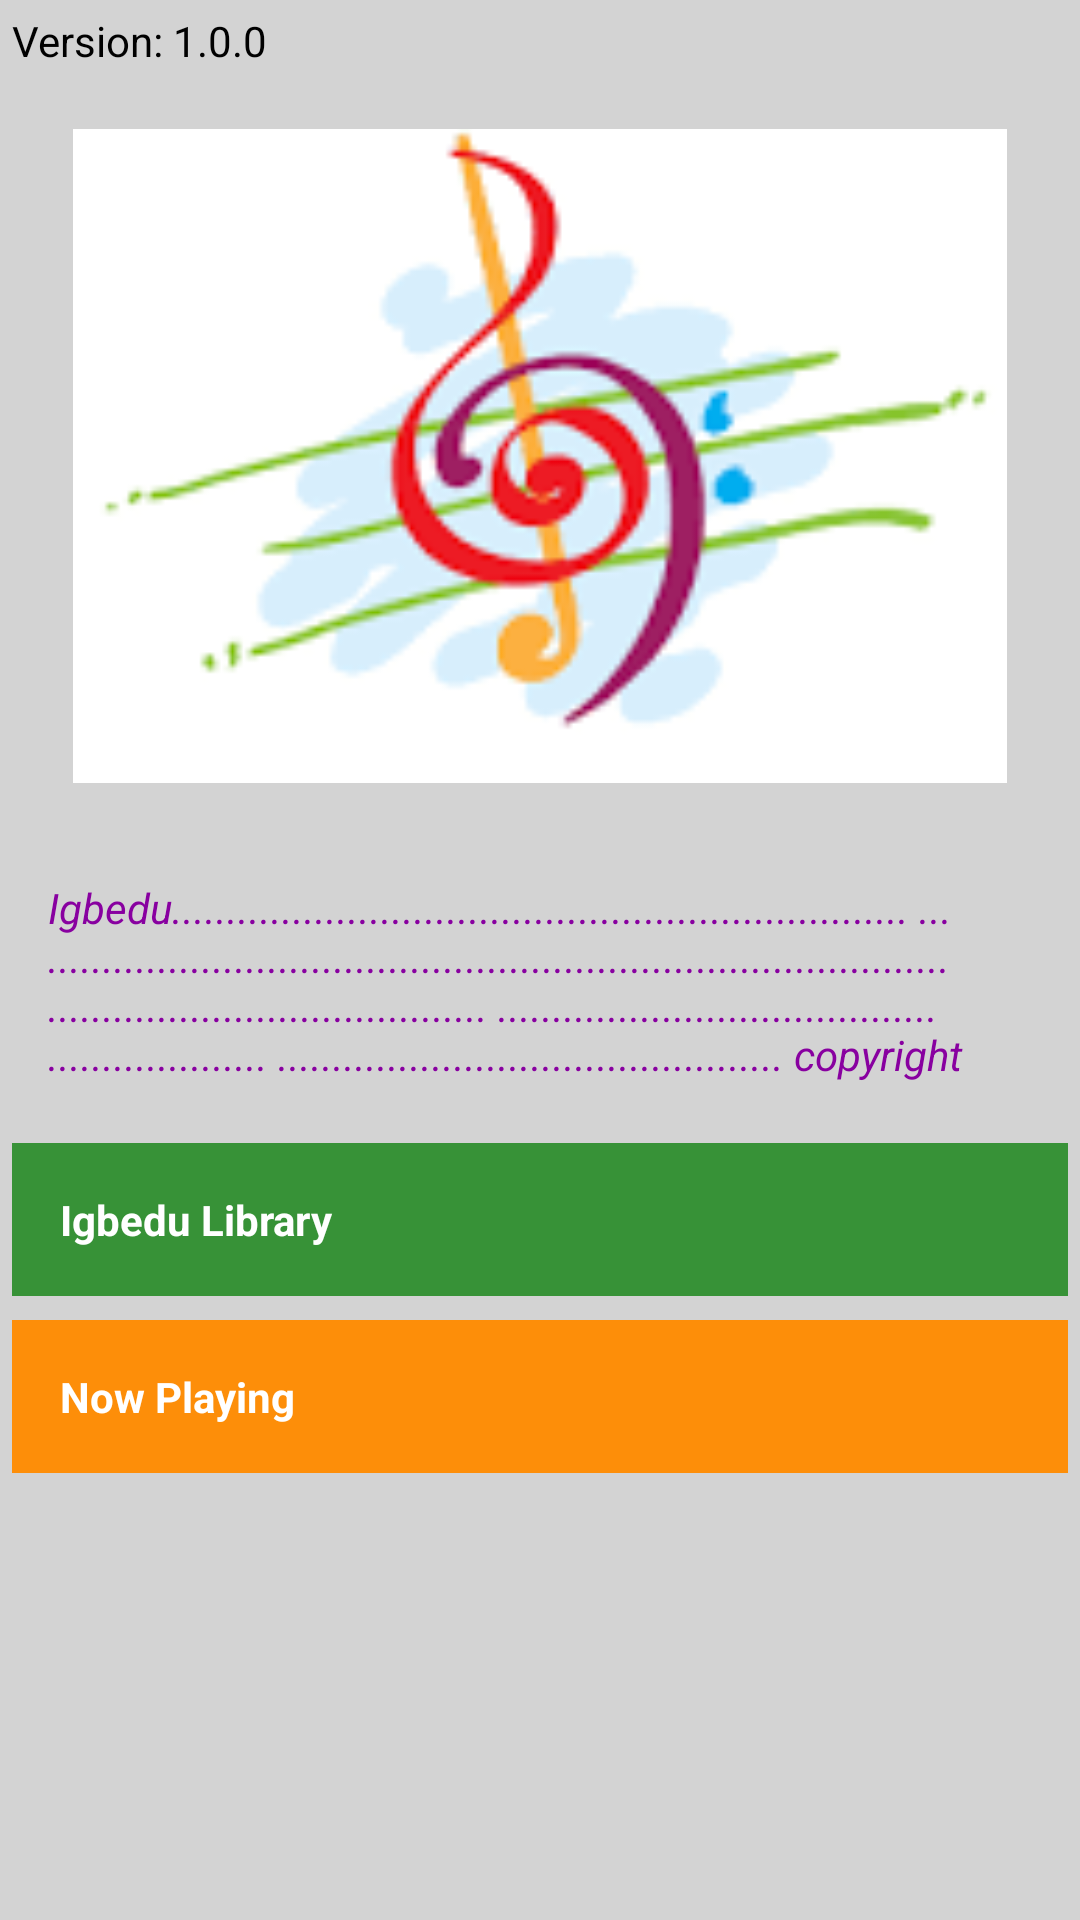

Here is an Android app screen rendered from its layout file. Give the layout XML and the strings, colors and styles it references.
<!-- AndroidManifest.xml: application theme AppTheme -->
<!-- res/layout/activity_welcome2.xml -->
<?xml version="1.0" encoding="utf-8"?>
<ScrollView xmlns:android="http://schemas.android.com/apk/res/android"
    xmlns:app="http://schemas.android.com/apk/res-auto"
    xmlns:tools="http://schemas.android.com/tools"
    android:id="@+id/list1"
    android:layout_width="match_parent"
    android:layout_height="match_parent"
    android:background="@color/background"
    android:orientation="vertical"
    tools:context=".MainActivity">

    <LinearLayout
        android:layout_width="match_parent"
        android:layout_height="match_parent"
        android:background="@color/background"
        android:orientation="vertical">

        <TextView
            android:layout_width="wrap_content"
            android:layout_height="wrap_content"
            android:padding="@dimen/textview_margin"
            android:text="@string/version"
            android:textColor="@color/version" />

        <ImageView
            android:id="@+id/cover"
            android:layout_width="match_parent"
            android:layout_height="@dimen/app_cover_height"
            android:padding="@dimen/imageview_padding"
            android:src="@drawable/generic_cover" />

        <TextView
            android:id="@+id/welcome"
            style="@style/Legendary"
            android:layout_height="@dimen/app_about_message"
            android:background="@color/background"
            android:text="@string/about_message"
            android:textColor="@color/app_name"
            android:textStyle="italic" />

        <TextView
            android:id="@+id/library"
            style="@style/Legendary"
            android:layout_margin="@dimen/textview_margin"
            android:background="@color/igbedu_library"
            android:text="@string/library"
            android:textStyle="bold" />

        <TextView
            android:id="@+id/playing"
            style="@style/Legendary"
            android:layout_margin="@dimen/textview_margin"
            android:background="@color/igbedu_now_playing"
            android:text="@string/now_playing"
            android:textStyle="bold" />

    </LinearLayout>

</ScrollView>
<!-- resources referenced by this layout -->
<resources>
  <color name="app_name">#8800A0</color>
  <color name="background">#d3d3d3</color>
  <color name="igbedu_library">#379237</color>
  <color name="igbedu_now_playing">#FD8E09</color>
  <color name="version">#000000</color>
  <dimen name="app_about_message">100dp</dimen>
  <dimen name="app_cover_height">250dp</dimen>
  <dimen name="imageview_padding">16dp</dimen>
  <dimen name="textview_margin">4dp</dimen>
  <!-- drawable generic_cover: png bitmap (drawable, 4354 bytes) -->
  <string name="about_message">Igbedu...................................................................
      .....................................................................................
      ........................................
      ............................................................
      ..............................................
      copyright 2018</string>
  <string name="library">Igbedu Library</string>
  <string name="now_playing">Now Playing</string>
  <string name="version">Version: 1.0.0</string>
  <style name="Legendary" parent="Theme.AppCompat.Light.DarkActionBar">
          <item name="android:layout_width">match_parent</item>
          <item name="android:layout_height">wrap_content</item>
          <item name="android:gravity">center_vertical</item>
          <item name="android:padding">16dp</item>
          <item name="android:textColor">@android:color/white</item>
          <item name="android:textStyle">bold</item>
      </style>
  <style name="AppTheme" parent="Theme.AppCompat.Light.DarkActionBar">
          
          <item name="colorPrimary">@color/colorPrimary</item>
          <item name="colorPrimaryDark">@color/colorPrimaryDark</item>
          <item name="colorAccent">@color/colorAccent</item>
      </style>
  <color name="colorPrimary">#3F51B5</color>
  <color name="colorPrimaryDark">#303F9F</color>
  <color name="colorAccent">#FF4081</color>
</resources>
